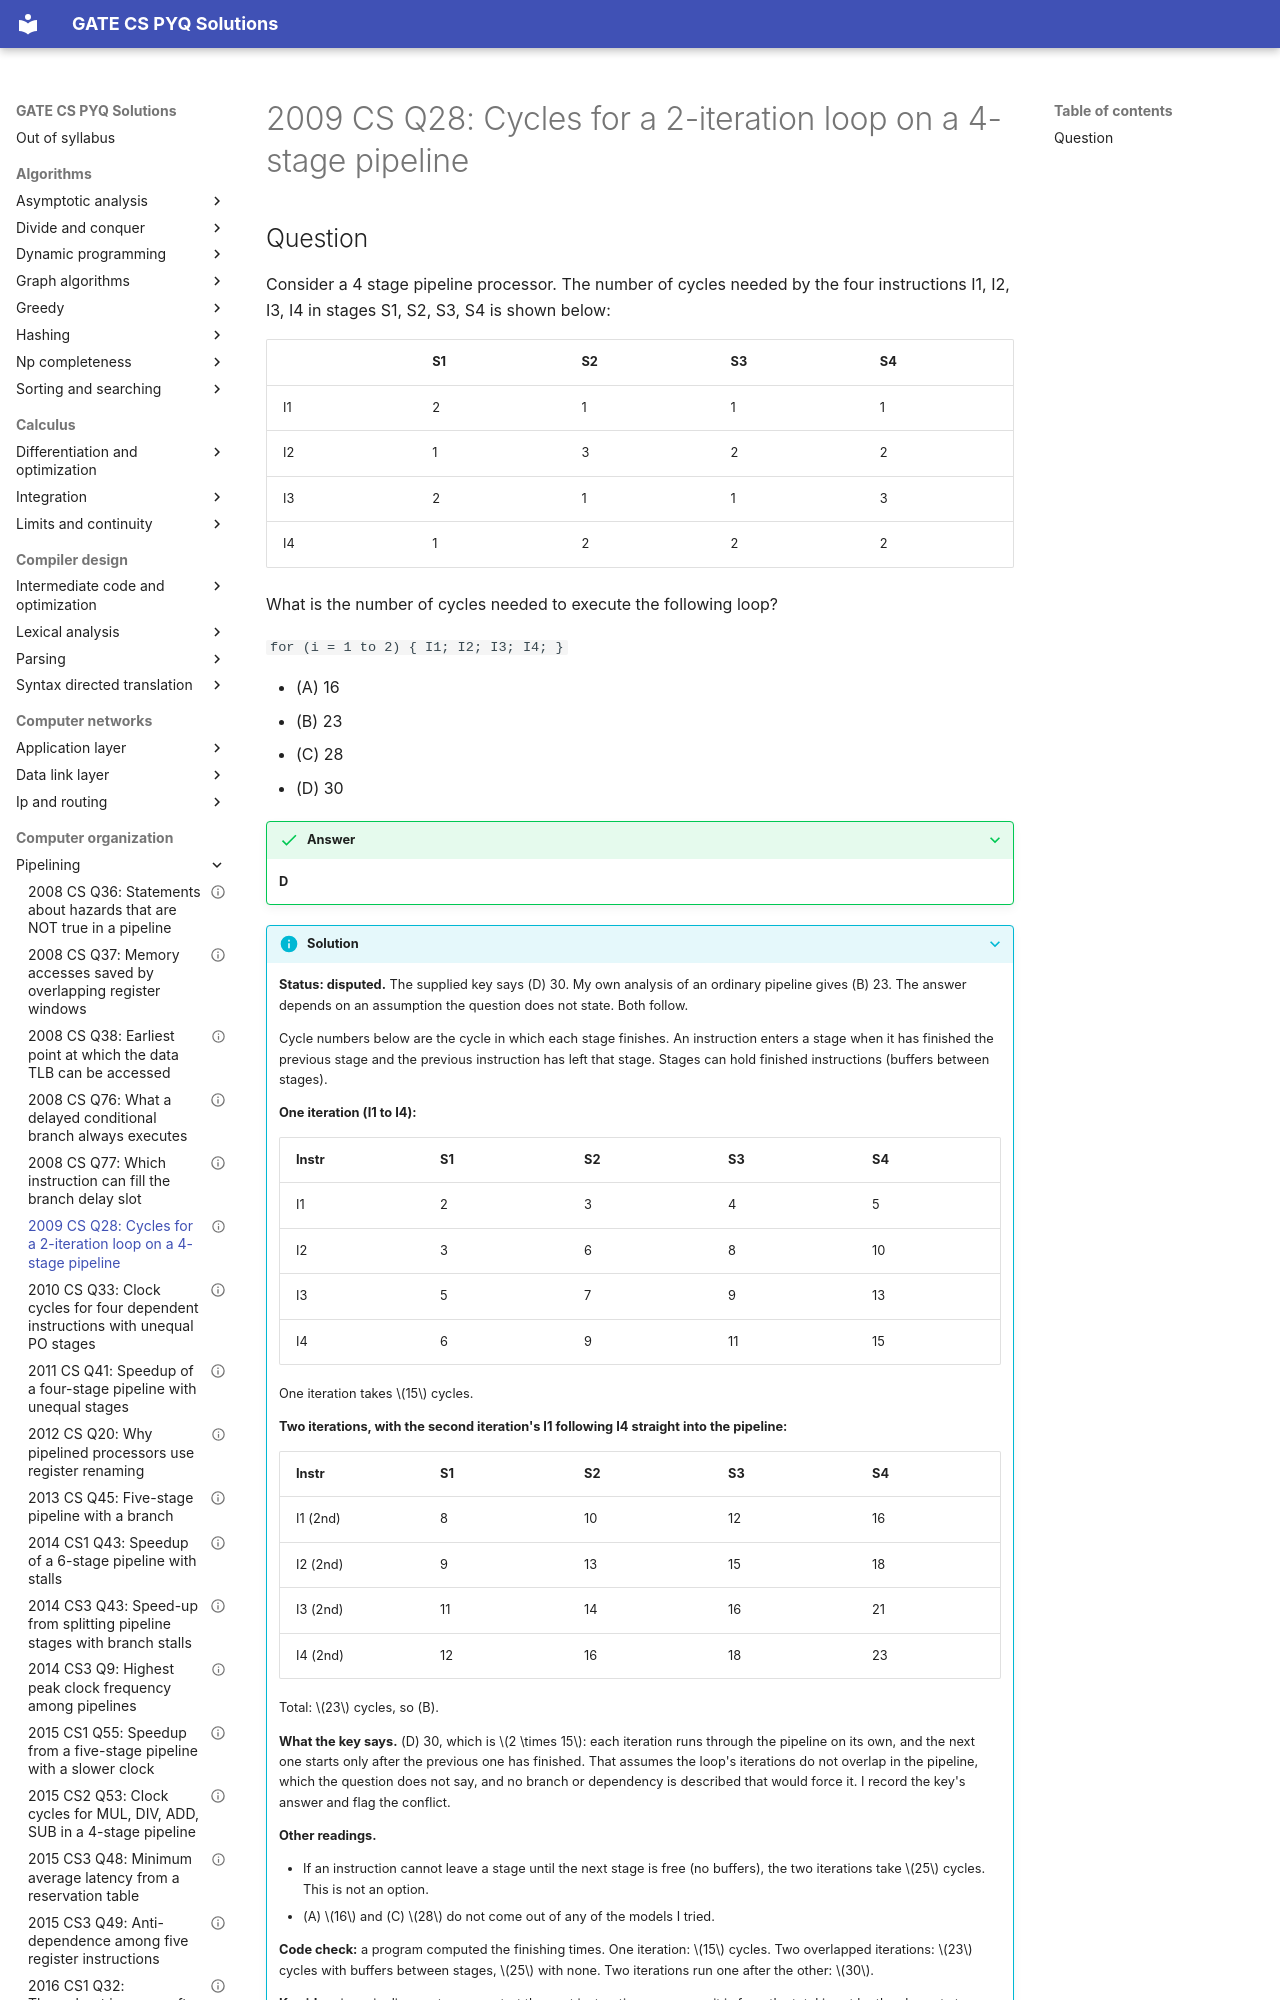

repository: saheenusman/GATE-PYQs · page: computer-organization/pipelining/2009-set1-q28/index.html · generator: mkdocs

---
title: "2009 CS Q28: Cycles for a 2-iteration loop on a 4-stage pipeline"
year: 2009
set: 1
paper: CS
q_no: 28
subject: computer-organization
topic: pipelining
also: []
marks: 2
type: MCQ
official_answer: "D"
status: disputed
---

# 2009 CS Q28: Cycles for a 2-iteration loop on a 4-stage pipeline
